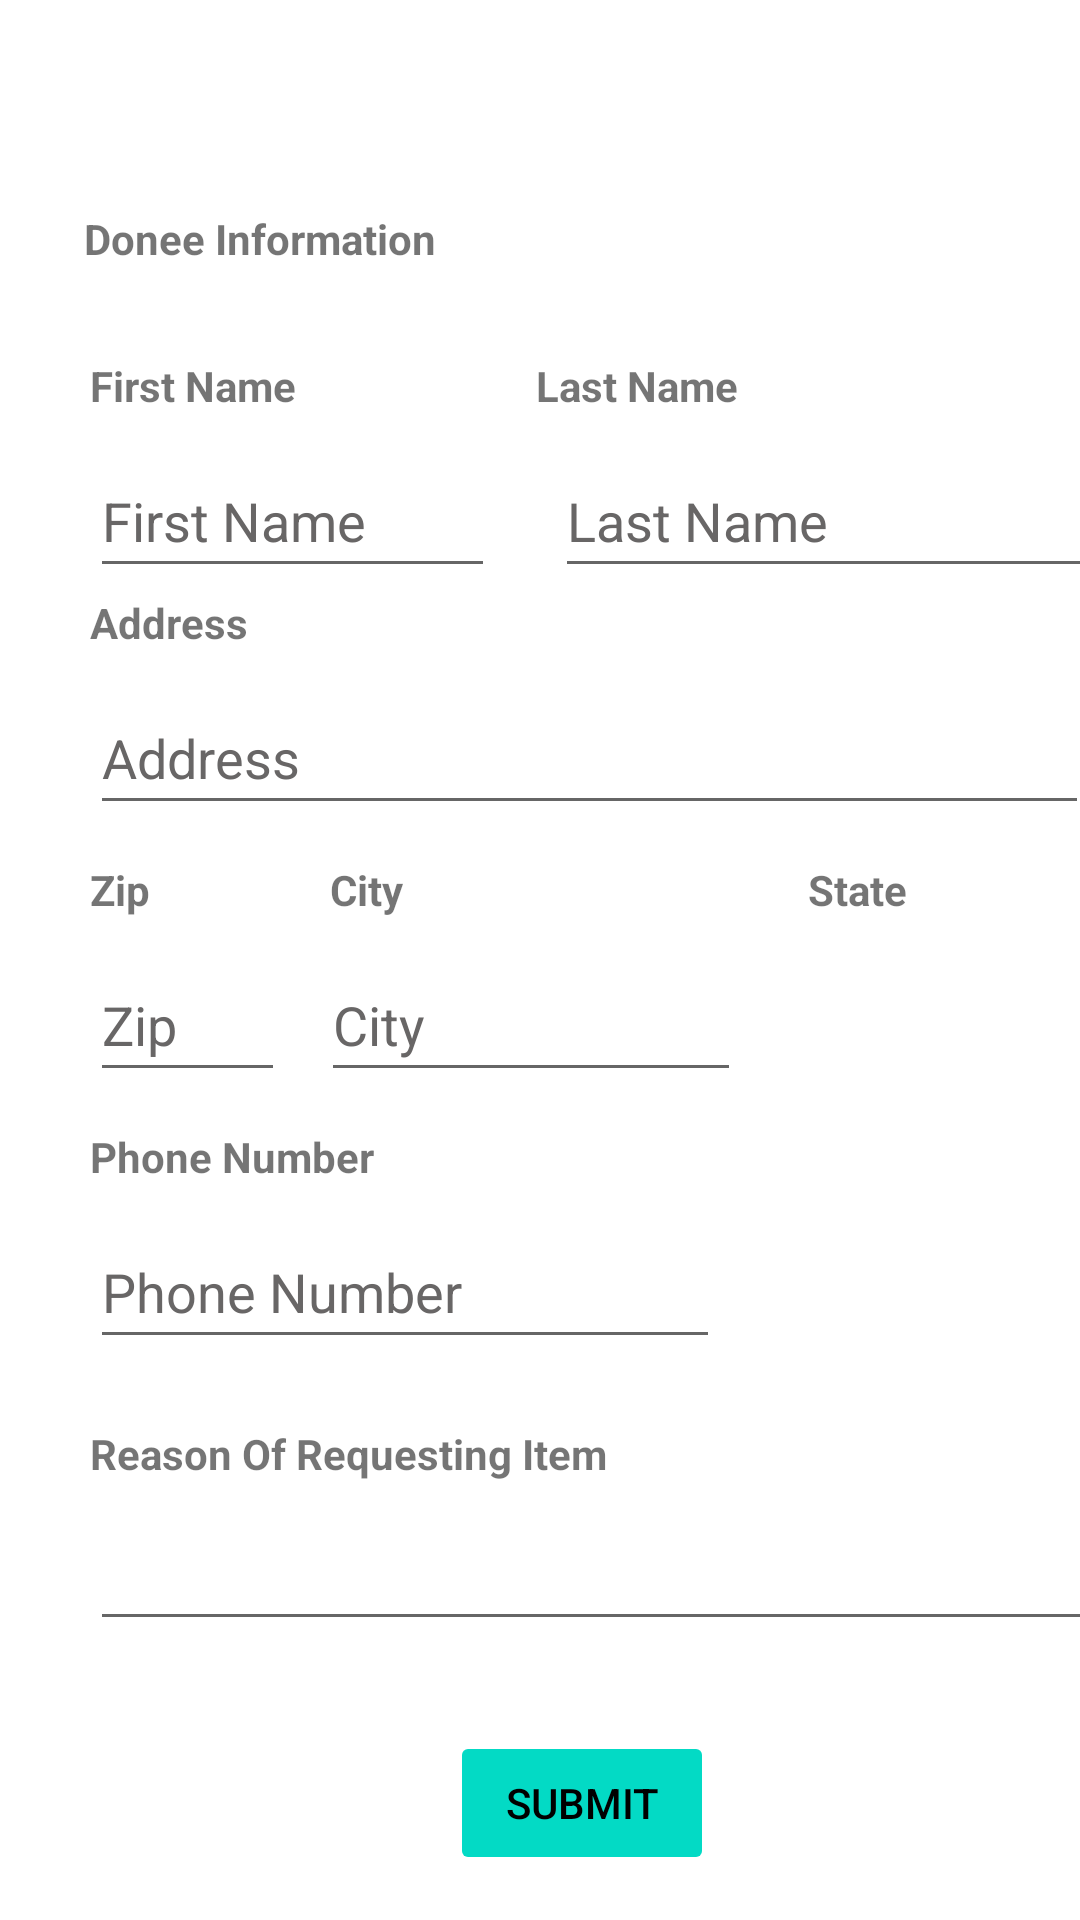

Here is an Android app screen rendered from its layout file. Give the layout XML and the strings, colors and styles it references.
<!-- AndroidManifest.xml: application theme Theme.AssignmentDonee -->
<!-- res/layout/activity_editrequestform.xml -->
<?xml version="1.0" encoding="utf-8"?>
<androidx.constraintlayout.widget.ConstraintLayout xmlns:android="http://schemas.android.com/apk/res/android"
    xmlns:app="http://schemas.android.com/apk/res-auto"
    xmlns:tools="http://schemas.android.com/tools"
    android:layout_width="match_parent"
    android:layout_height="match_parent"
    tools:context=".MainActivity">

    <TextView
        android:id="@+id/formTitle"
        android:layout_width="wrap_content"
        android:layout_height="wrap_content"
        android:layout_marginStart="28dp"
        android:layout_marginTop="70dp"
        android:text="Donee Information"
        android:textStyle="bold"
        app:layout_constraintStart_toStartOf="parent"
        app:layout_constraintTop_toTopOf="parent" />

    <TextView
        android:id="@+id/firstNameTxt"
        android:layout_width="wrap_content"
        android:layout_height="wrap_content"
        android:layout_marginStart="30dp"
        android:layout_marginTop="30dp"
        android:text="First Name"
        android:textStyle="bold"
        app:layout_constraintStart_toStartOf="parent"
        app:layout_constraintTop_toBottomOf="@+id/formTitle" />

    <TextView
        android:id="@+id/lastNameTxt"
        android:layout_width="wrap_content"
        android:layout_height="wrap_content"
        android:layout_marginStart="80dp"
        android:layout_marginTop="30dp"
        android:text="Last Name"
        android:textStyle="bold"
        app:layout_constraintStart_toEndOf="@+id/firstNameTxt"
        app:layout_constraintTop_toBottomOf="@+id/formTitle" />

    <TextView
        android:id="@+id/addressTxt"
        android:layout_width="wrap_content"
        android:layout_height="wrap_content"
        android:layout_marginStart="30dp"
        android:layout_marginTop="60dp"
        android:text="Address"
        android:textStyle="bold"
        app:layout_constraintStart_toStartOf="parent"
        app:layout_constraintTop_toBottomOf="@+id/firstNameTxt" />

    <TextView
        android:id="@+id/zipTxt"
        android:layout_width="wrap_content"
        android:layout_height="wrap_content"
        android:layout_marginStart="30dp"
        android:layout_marginTop="70dp"
        android:text="Zip"
        android:textStyle="bold"
        app:layout_constraintStart_toStartOf="parent"
        app:layout_constraintTop_toBottomOf="@+id/addressTxt" />

    <TextView
        android:id="@+id/stateTxt"
        android:layout_width="wrap_content"
        android:layout_height="wrap_content"
        android:layout_marginStart="135dp"
        android:layout_marginTop="70dp"
        android:text="State"
        android:textStyle="bold"
        app:layout_constraintStart_toEndOf="@+id/cityTxt"
        app:layout_constraintTop_toBottomOf="@+id/addressTxt" />

    <TextView
        android:id="@+id/phoneNoTxt"
        android:layout_width="wrap_content"
        android:layout_height="wrap_content"
        android:layout_marginStart="30dp"
        android:layout_marginTop="70dp"
        android:text="Phone Number"
        android:textStyle="bold"
        app:layout_constraintStart_toStartOf="parent"
        app:layout_constraintTop_toBottomOf="@+id/zipTxt" />

    <TextView
        android:id="@+id/reasonTxt"
        android:layout_width="wrap_content"
        android:layout_height="wrap_content"
        android:layout_marginStart="30dp"
        android:layout_marginTop="80dp"
        android:text="Reason Of Requesting Item"
        android:textStyle="bold"
        app:layout_constraintStart_toStartOf="parent"
        app:layout_constraintTop_toBottomOf="@+id/phoneNoTxt" />

    <EditText
        android:id="@+id/editTextFirstName"
        android:layout_width="135dp"
        android:layout_height="48dp"
        android:layout_marginStart="30dp"
        android:layout_marginTop="10dp"
        android:ems="10"
        android:hint="First Name"
        android:inputType="textPersonName"
        android:textColorHint="#686666"
        app:layout_constraintStart_toStartOf="parent"
        app:layout_constraintTop_toBottomOf="@+id/firstNameTxt" />

    <EditText
        android:id="@+id/editTextLastName"
        android:layout_width="184dp"
        android:layout_height="48dp"
        android:layout_marginStart="20dp"
        android:layout_marginTop="10dp"
        android:ems="10"
        android:hint="Last Name"
        android:inputType="textPersonName"
        android:textColorHint="#686666"
        app:layout_constraintStart_toEndOf="@+id/editTextFirstName"
        app:layout_constraintTop_toBottomOf="@+id/lastNameTxt" />

    <EditText
        android:id="@+id/editTextAddress"
        android:layout_width="333dp"
        android:layout_height="48dp"
        android:layout_marginStart="30dp"
        android:layout_marginTop="10dp"
        android:ems="10"
        android:hint="Address"
        android:inputType="textPersonName"
        android:textColorHint="#686666"
        app:layout_constraintStart_toStartOf="parent"
        app:layout_constraintTop_toBottomOf="@+id/addressTxt" />

    <EditText
        android:id="@+id/editTextZip"
        android:layout_width="65dp"
        android:layout_height="48dp"
        android:layout_marginStart="30dp"
        android:layout_marginTop="10dp"
        android:ems="10"
        android:hint="Zip"
        android:inputType="textPersonName"
        android:textColorHint="#686666"
        app:layout_constraintStart_toStartOf="parent"
        app:layout_constraintTop_toBottomOf="@+id/zipTxt" />

    <EditText
        android:id="@+id/editTextPhoneNo"
        android:layout_width="wrap_content"
        android:layout_height="wrap_content"
        android:layout_marginStart="30dp"
        android:layout_marginTop="10dp"
        android:ems="10"
        android:hint="Phone Number"
        android:inputType="number"
        android:minHeight="48dp"
        android:textColorHint="#686666"
        app:layout_constraintStart_toStartOf="parent"
        app:layout_constraintTop_toBottomOf="@+id/phoneNoTxt" />

    <EditText
        android:id="@+id/editTextReason"
        android:layout_width="363dp"
        android:layout_height="43dp"
        android:layout_marginStart="30dp"
        android:layout_marginTop="10dp"
        android:ems="10"
        android:inputType="textPersonName"
        app:layout_constraintStart_toStartOf="parent"
        app:layout_constraintTop_toBottomOf="@+id/reasonTxt" />

    <Button
        android:id="@+id/btnSubmit"
        android:layout_width="wrap_content"
        android:layout_height="wrap_content"
        android:layout_marginStart="150dp"
        android:layout_marginTop="30dp"
        android:backgroundTint="@color/teal"
        android:outlineProvider="none"
        android:text="Submit"
        android:textColor="@color/black"
        app:layout_constraintStart_toStartOf="parent"
        app:layout_constraintTop_toBottomOf="@+id/editTextReason" />

    <Button
        android:id="@+id/btnCancel"
        android:layout_width="wrap_content"
        android:layout_height="wrap_content"
        android:layout_marginStart="150dp"
        android:layout_marginTop="20dp"
        android:backgroundTint="@color/white"
        android:text="Cancel"
        android:textColor="@color/black"
        app:layout_constraintStart_toStartOf="parent"
        app:layout_constraintTop_toBottomOf="@+id/btnSubmit" />

    <Spinner
        android:id="@+id/spinnerState"
        android:layout_width="130dp"
        android:layout_height="48dp"
        android:layout_marginStart="20dp"
        android:layout_marginTop="10dp"
        android:entries="@array/states"
        app:layout_constraintStart_toEndOf="@+id/editTextCity"
        app:layout_constraintTop_toBottomOf="@+id/stateTxt" />

    <EditText
        android:id="@+id/editTextCity"
        android:layout_width="140dp"
        android:layout_height="48dp"
        android:layout_marginStart="12dp"
        android:layout_marginTop="10dp"
        android:ems="10"
        android:hint="City"
        android:inputType="textPersonName"
        android:textColorHint="#686666"
        app:layout_constraintStart_toEndOf="@+id/editTextZip"
        app:layout_constraintTop_toBottomOf="@+id/cityTxt" />

    <TextView
        android:id="@+id/cityTxt"
        android:layout_width="wrap_content"
        android:layout_height="wrap_content"
        android:layout_marginStart="60dp"
        android:layout_marginTop="70dp"
        android:text="City"
        android:textStyle="bold"
        app:layout_constraintStart_toEndOf="@+id/zipTxt"
        app:layout_constraintTop_toBottomOf="@+id/addressTxt" />
</androidx.constraintlayout.widget.ConstraintLayout>
<!-- resources referenced by this layout -->
<resources>
  <color name="black">#FF000000</color>
  <color name="teal">#FF03DAC5</color>
  <color name="white">#FFFFFFFF</color>
  <style name="Theme.AssignmentDonee" parent="Theme.MaterialComponents.DayNight.DarkActionBar">
          
          <item name="colorPrimary">@color/purple_500</item>
          <item name="colorPrimaryVariant">@color/purple_700</item>
          <item name="colorOnPrimary">@color/white</item>
          
          <item name="colorSecondary">@color/teal_200</item>
          <item name="colorSecondaryVariant">@color/teal_700</item>
          <item name="colorOnSecondary">@color/black</item>
          
          <item name="android:statusBarColor" tools:targetApi="l">?attr/colorPrimaryVariant</item>
          
      </style>
  <color name="purple_500">#FF6200EE</color>
  <color name="purple_700">#FF3700B3</color>
  <color name="teal_200">#FF03DAC5</color>
  <color name="teal_700">#FF018786</color>
</resources>
